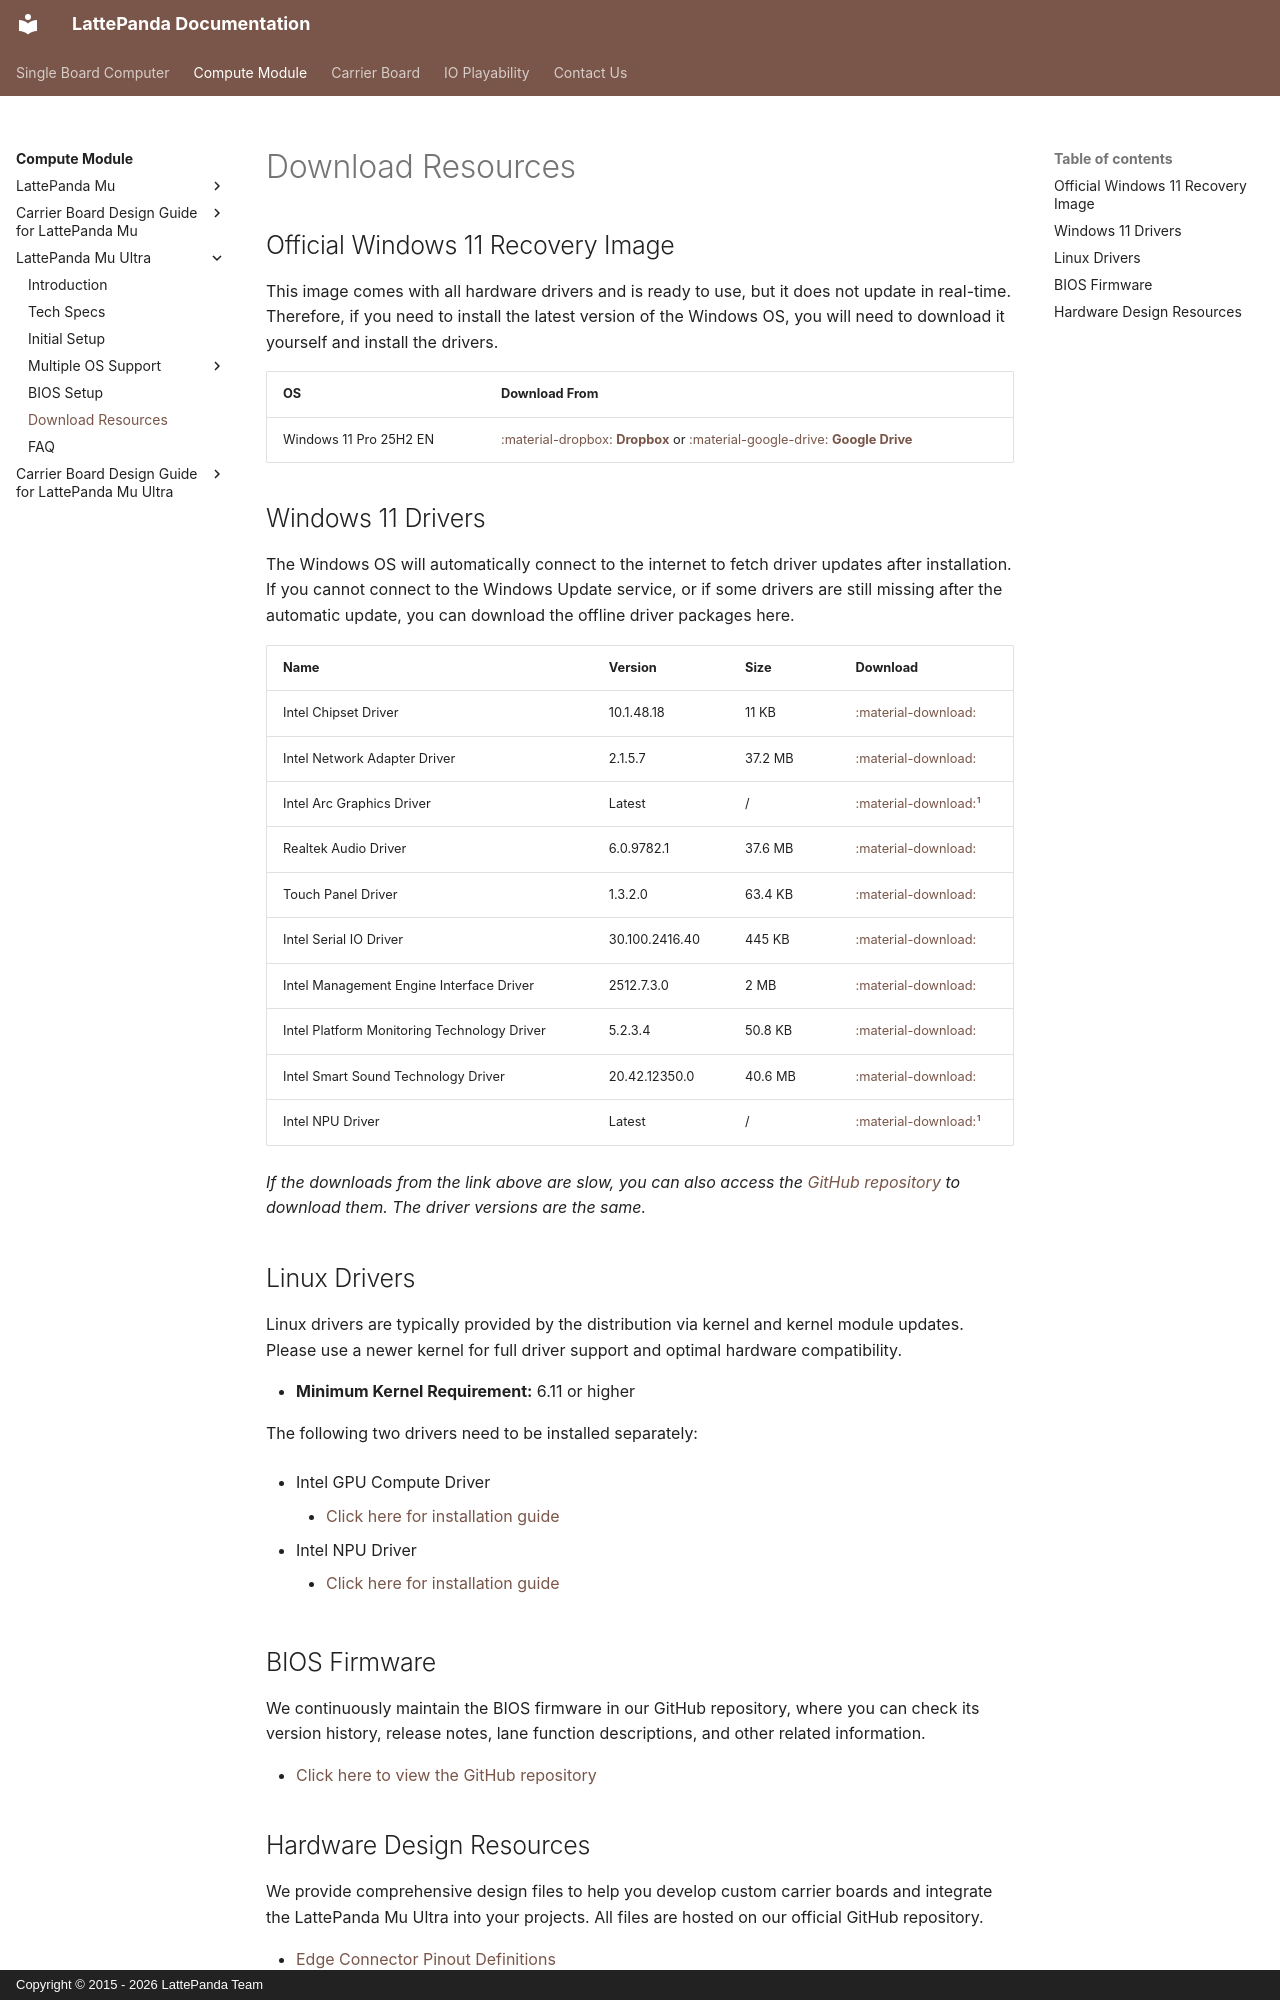

repository: LattePandaTeam/Docs · page: content/mu_ultra_edition/download_resources/index.html · generator: mkdocs · copyright: Copyright © 2015 - 2026 LattePanda Team

# Download Resources

## Official Windows 11 Recovery Image

This image comes with all hardware drivers and is ready to use, but it does not update in real-time. Therefore, if you need to install the latest version of the Windows OS, you will need to download it yourself and install the drivers.

| OS                     | Download From                                                |
| ---------------------- | ------------------------------------------------------------ |
| Windows 11 Pro 25H2 EN | [:material-dropbox: **Dropbox**](https://www.dropbox.com/scl/fo/4ieyf2tf2f1bsf4jj61eo/ANr83AdwO3NGWXORKCAk5TY?rlkey=9ad6xqunj2kyn6crdbhrbg1nf&st=7n3suwj9&dl=0) or [:material-google-drive: **Google Drive**](https://drive.google.com/drive/folders/1satoGiJN8G_zlrocMnXUKvyAvTzBa13F?usp=sharing) |

## Windows 11 Drivers

The Windows OS will automatically connect to the internet to fetch driver updates after installation. If you cannot connect to the Windows Update service, or if some drivers are still missing after the automatic update, you can download the offline driver packages here.


| Name                                | Version         | Size    | Download                                                                        |
|--------------------------------------------|-----------------|---------|---------------------------------------------------------------------------------|
| Intel Chipset Driver                       | 10.1.48.18 | 11 KB | [:material-download:](../../assets/drivers/mu_ultra_edition/Intel_Chipset_Driver_10.1.48.18.zip) |
| Intel Network Adapter Driver               | 2.1.5.7          | 37.2 MB    | [:material-download:](../../assets/drivers/mu_ultra_edition/Intel_Wired_Lan_driver_31.1_x64_win11.zip)|
| Intel Arc Graphics Driver         | Latest    | /    | [:material-download:](https://www.intel.com/content/www/us/en/download/785597/intel-arc-graphics-windows.html)[^1] |
| Realtek Audio Driver                       | 6.0.9782.1      | 37.6 MB | [:material-download:](../../assets/drivers/mu_ultra_edition/Realtek_Audio_Driver_6.0.9782.1.zip)                                                         |
| Touch Panel Driver                         | 1.3.2.0         | 63.4 KB | [:material-download:](../../assets/drivers/mu_ultra_edition/TouchPanel_1.3.2.0.zip)                                                         |
| Intel Serial IO Driver                    | 30.100.2416.40      | 445 KB  | [:material-download:](../../assets/drivers/mu_ultra_edition/Intel_Serial_IO_Driver_30.100.2416.40.zip)                                                         |
| Intel Management Engine Interface Driver   | 2512.7.3.0      | 2 MB | [:material-download:](../../assets/drivers/mu_ultra_edition/Intel_Management_Engine_Interface_Driver_2512.7.3.0.zip)                                                         |
| Intel Platform Monitoring Technology Driver       | 5.2.3.4   | 50.8 KB | [:material-download:](../../assets/drivers/mu_ultra_edition/Intel_Platform_Monitoring_Technology_Driver_5.2.3.4.zip)                                                         |
| Intel Smart Sound Technology Driver    | 20.42.12350.0      | 40.6 MB | [:material-download:](../../assets/drivers/mu_ultra_edition/Intel_SST_LNL_v20.42.12350.0_Prod.zip)                                                         |
| Intel NPU Driver   | Latest | / | [:material-download:](https://www.intel.com/content/www/us/en/download/794734/intel-npu-driver-windows.html)[^1] |

[^1]:Download from intel.com

*If the downloads from the link above are slow, you can also access the [GitHub repository](https://github.com/LattePandaTeam/LattePanda-Mu-Ultra/tree/main/Softwares/Drivers) to download them. The driver versions are the same.*

## Linux Drivers

Linux drivers are typically provided by the distribution via kernel and kernel module updates. Please use a newer kernel for full driver support and optimal hardware compatibility.

- **Minimum Kernel Requirement:** 6.11 or higher

The following two drivers need to be installed separately:

- Intel GPU Compute Driver

    - [Click here for installation guide](https://dgpu-docs.intel.com/installation-guides/index.html)

- Intel NPU Driver

    - [Click here for installation guide](https://github.com/intel/linux-npu-driver/releases)
